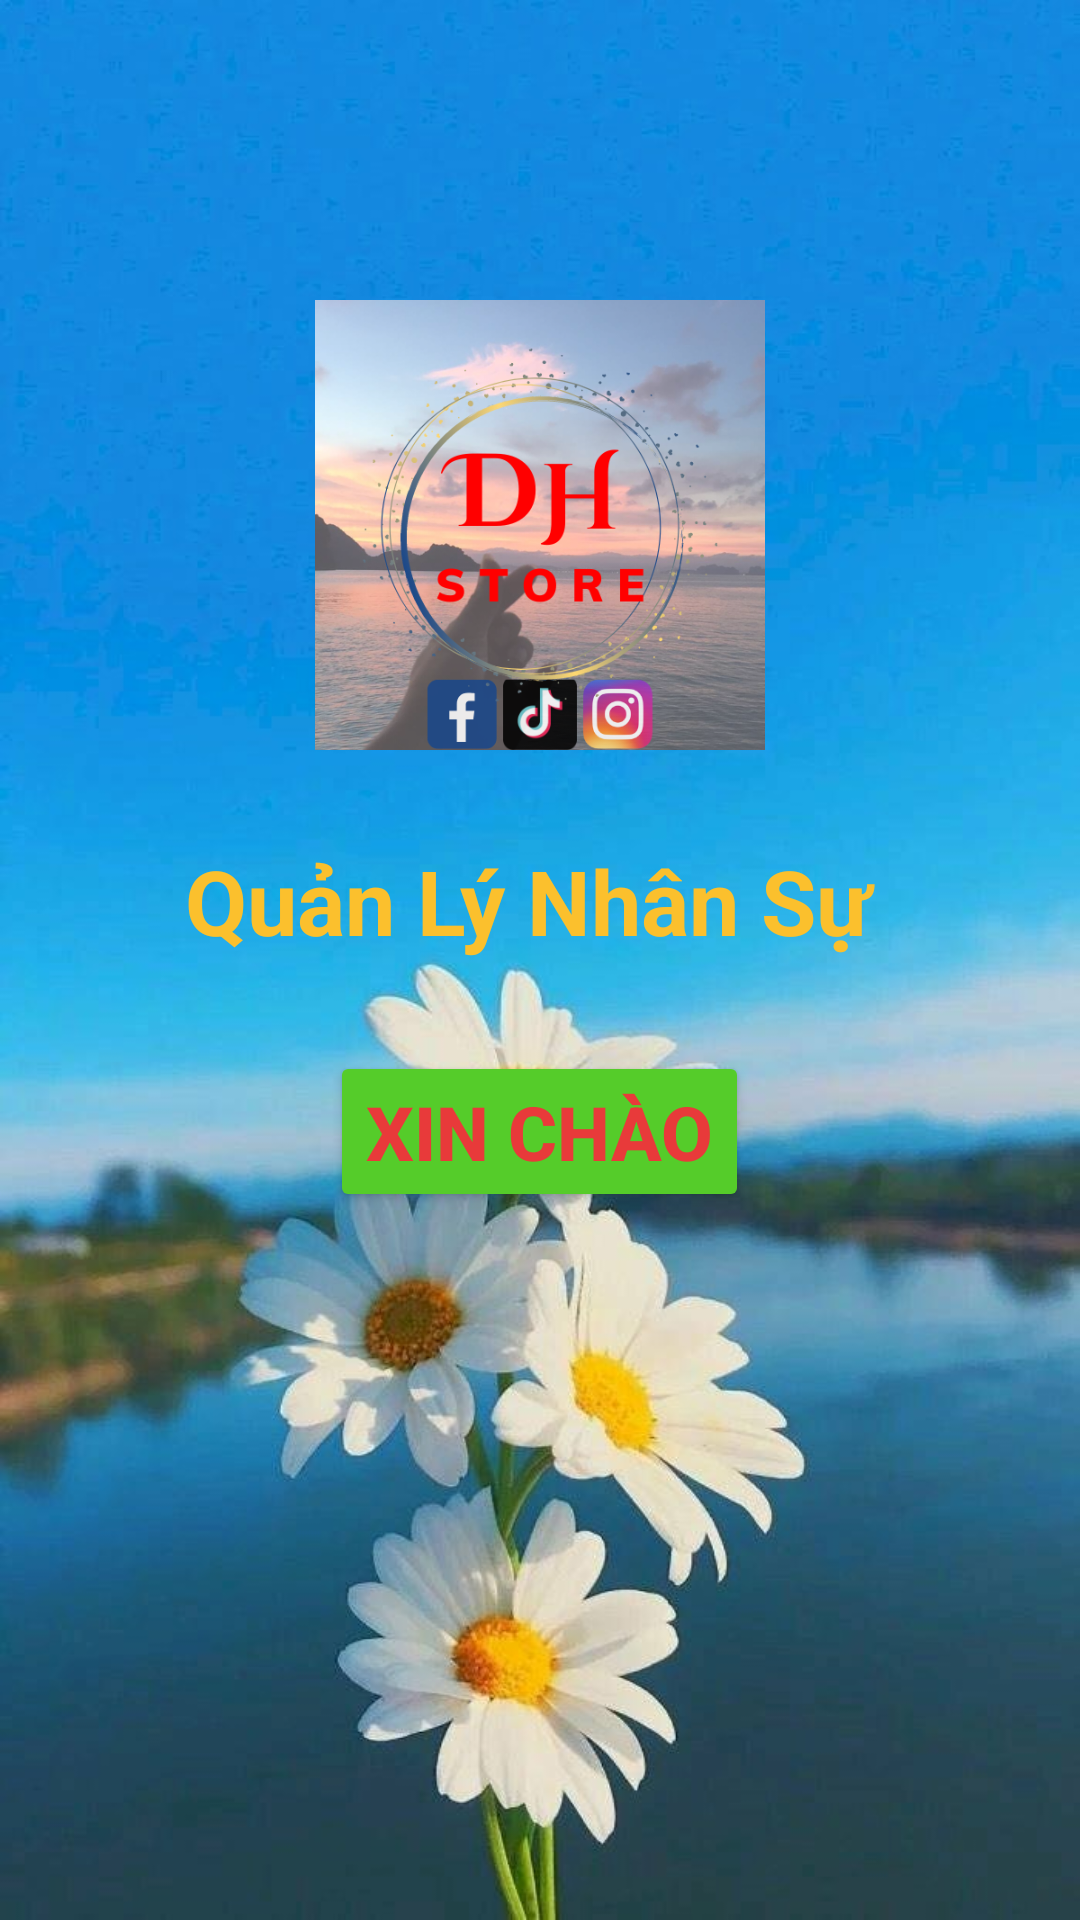

Reconstruct the res/layout file that produces this screen, plus the resources it refers to.
<!-- AndroidManifest.xml: application theme Theme.AppQuanLyNhanSu -->
<!-- res/layout/activity_main.xml -->
<RelativeLayout
    xmlns:android="http://schemas.android.com/apk/res/android"
    android:layout_width="match_parent"
    android:layout_height="match_parent"
    android:background="@drawable/b1">

    <ImageView
        android:id="@+id/imageViewLogo"
        android:layout_width="150dp"
        android:layout_height="150dp"
        android:src="@drawable/logo"
    android:layout_centerHorizontal="true"
    android:layout_marginTop="100dp"/>

    <TextView
        android:id="@+id/textViewTitle"
        android:layout_width="wrap_content"
        android:layout_height="wrap_content"
        android:text="Quản Lý Nhân Sự "
        android:textStyle="bold"
        android:textSize="30dp"
        android:textColor="#FBC02D"
        android:layout_below="@id/imageViewLogo"
        android:layout_centerHorizontal="true"
        android:layout_marginTop="30dp"/>

    <Button
        android:id="@+id/buttonHello"
        android:layout_width="wrap_content"
        android:layout_height="wrap_content"
        android:text="XIN CHÀO"
        android:textSize="25dp"
        android:textStyle="bold"
        android:textColor="#E83A3A"
        android:backgroundTint="#55CC2A"
        android:layout_below="@id/textViewTitle"
        android:layout_centerHorizontal="true"
        android:layout_marginTop="30dp"/>
</RelativeLayout>
<!-- resources referenced by this layout -->
<resources>
  <!-- drawable b1: jpg bitmap (drawable, 68067 bytes) -->
  <!-- drawable logo: png bitmap (drawable, 304550 bytes) -->
  <style name="Theme.AppQuanLyNhanSu" parent="Base.Theme.AppQuanLyNhanSu" />
  <style name="Base.Theme.AppQuanLyNhanSu" parent="Theme.Material3.DayNight.NoActionBar">
          
          
      </style>
</resources>
